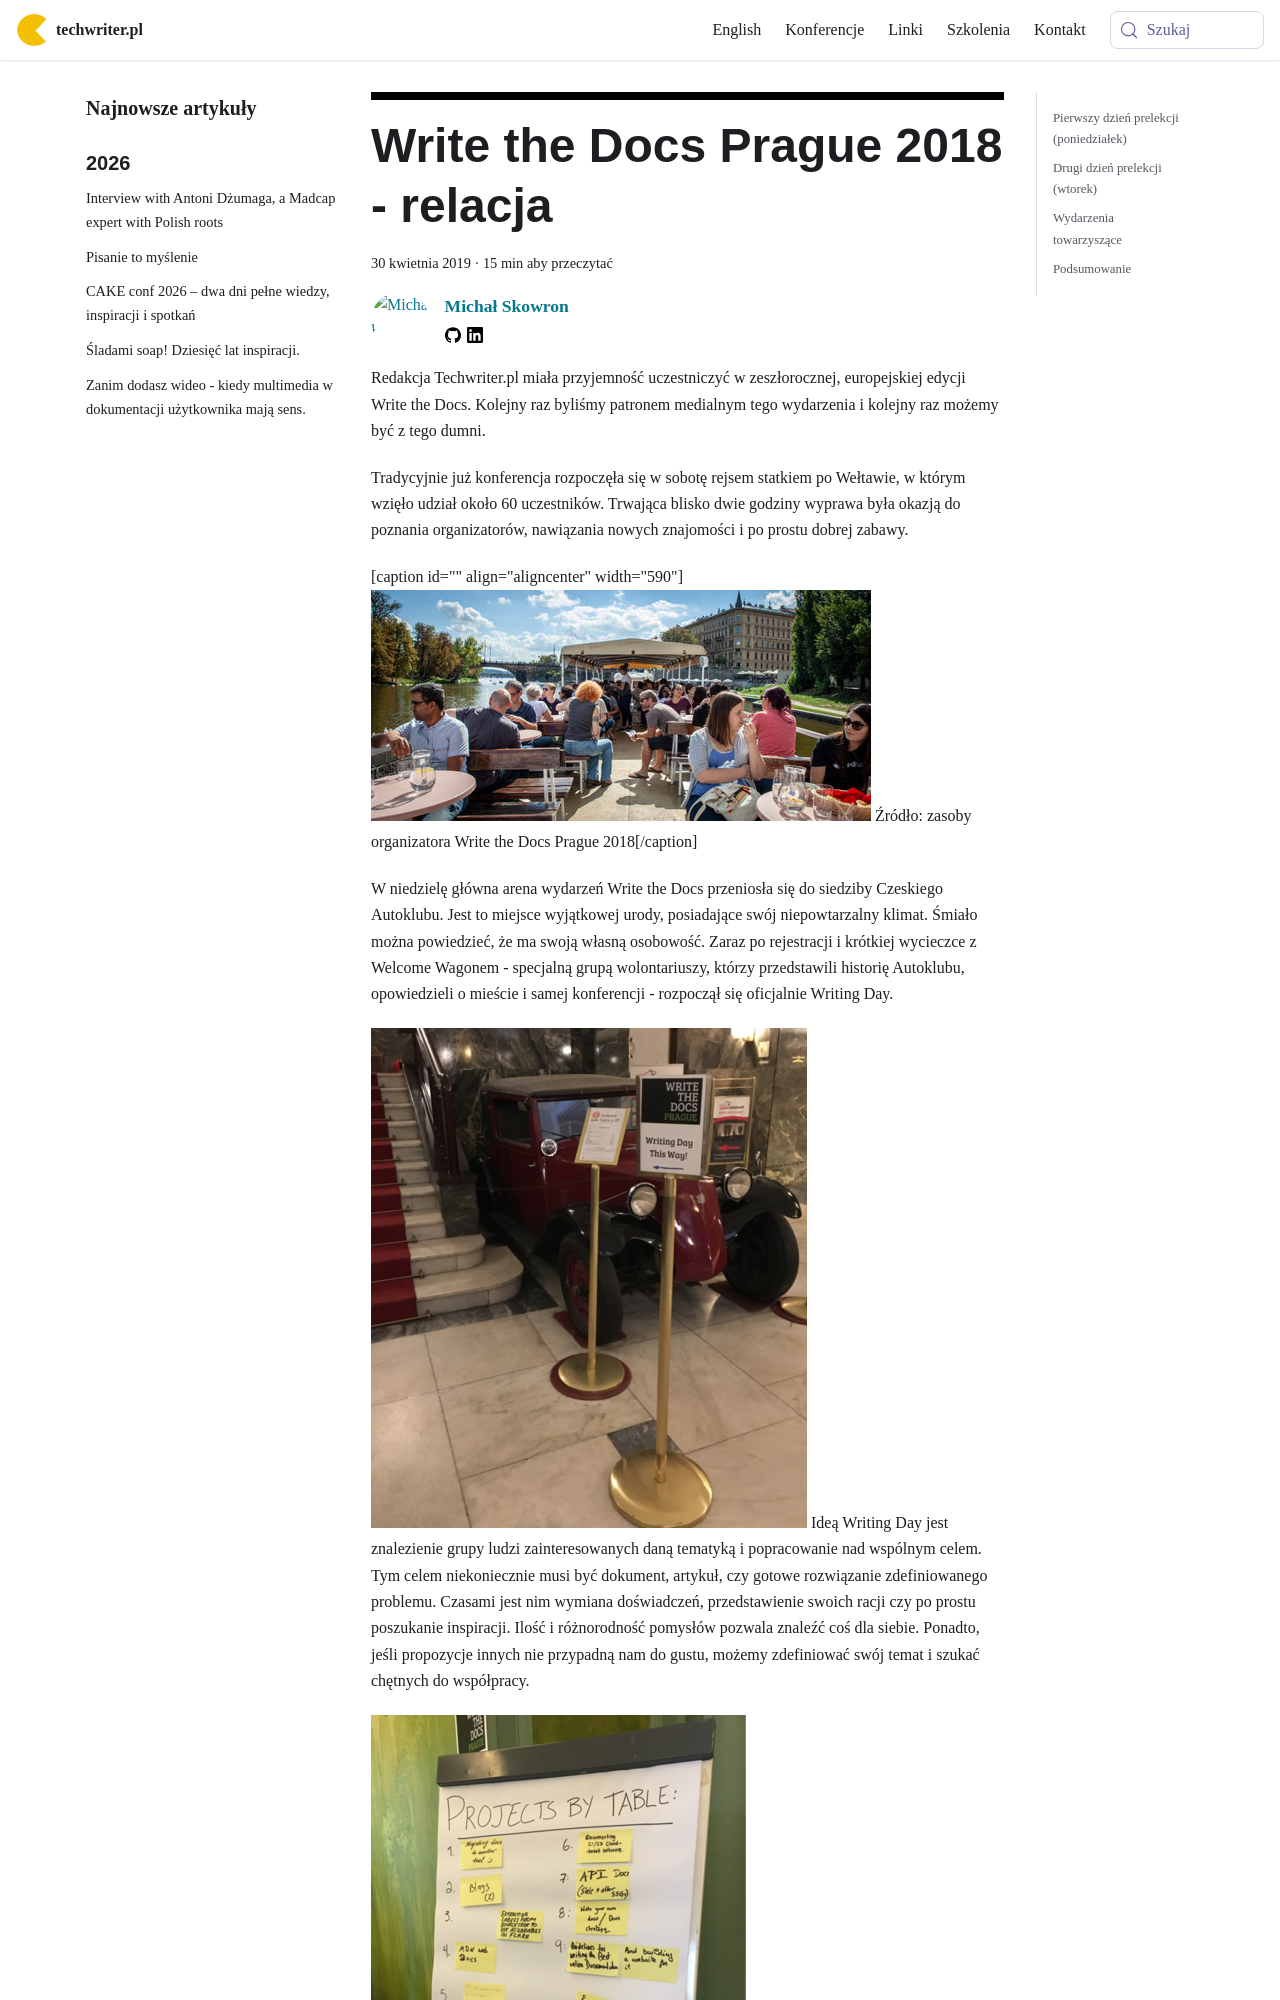

repository: techwriter-pl/techwriter-pl.github.io · page: write-the-docs-prague-2018-relacja/index.html · generator: docusaurus

---
title: 'Write the Docs Prague 2018 - relacja'
authors: mojk
date: '2019-04-30'
tags:
  - 'news'
  - 'ze-świata'
  - 'dokumentacja'
  - 'edukacja'
  - 'konferencje'
  - 'społeczność'
  - 'write-the-docs'
coverImage: '43895499144_9637dae8e3_k.jpg'
---

Redakcja Techwriter.pl miała przyjemność uczestniczyć w zeszłorocznej,
europejskiej edycji Write the Docs. Kolejny raz byliśmy patronem medialnym tego
wydarzenia i kolejny raz możemy być z tego dumni.

<!--truncate-->

Tradycyjnie już konferencja rozpoczęła się w sobotę rejsem statkiem po Wełtawie,
w którym wzięło udział około 60 uczestników. Trwająca blisko dwie godziny
wyprawa była okazją do poznania organizatorów, nawiązania nowych znajomości i po
prostu dobrej zabawy.

\[caption id="" align="aligncenter"
width="590"\]![](images/43851628064_8f23bf499a_k-1024x473.jpg) Źródło: zasoby
organizatora Write the Docs Prague 2018\[/caption\]

W niedzielę główna arena wydarzeń Write the Docs przeniosła się do siedziby
Czeskiego Autoklubu. Jest to miejsce wyjątkowej urody, posiadające swój
niepowtarzalny klimat. Śmiało można powiedzieć, że ma swoją własną osobowość.
Zaraz po rejestracji i krótkiej wycieczce z Welcome Wagonem - specjalną grupą
wolontariuszy, którzy przedstawili historię Autoklubu, opowiedzieli o mieście i
samej konferencji - rozpoczął się oficjalnie Writing Day.

![](images/image5-892x1024.png) Ideą Writing Day jest znalezienie grupy ludzi
zainteresowanych daną tematyką i popracowanie nad wspólnym celem. Tym celem
niekoniecznie musi być dokument, artykuł, czy gotowe rozwiązanie zdefiniowanego
problemu. Czasami jest nim wymiana doświadczeń, przedstawienie swoich racji czy
po prostu poszukanie inspiracji. Ilość i różnorodność pomysłów pozwala znaleźć
coś dla siebie. Ponadto, jeśli propozycje innych nie przypadną nam do gustu,
możemy zdefiniować swój temat i szukać chętnych do współpracy.

![](images/image1-768x1024.png) Niedziela upłynęła niezwykle szybko. Popołudnie
można było spędzić na zwiedzaniu przepięknej Pragi i zbieraniu sił przed główną
częścią konferencji.
